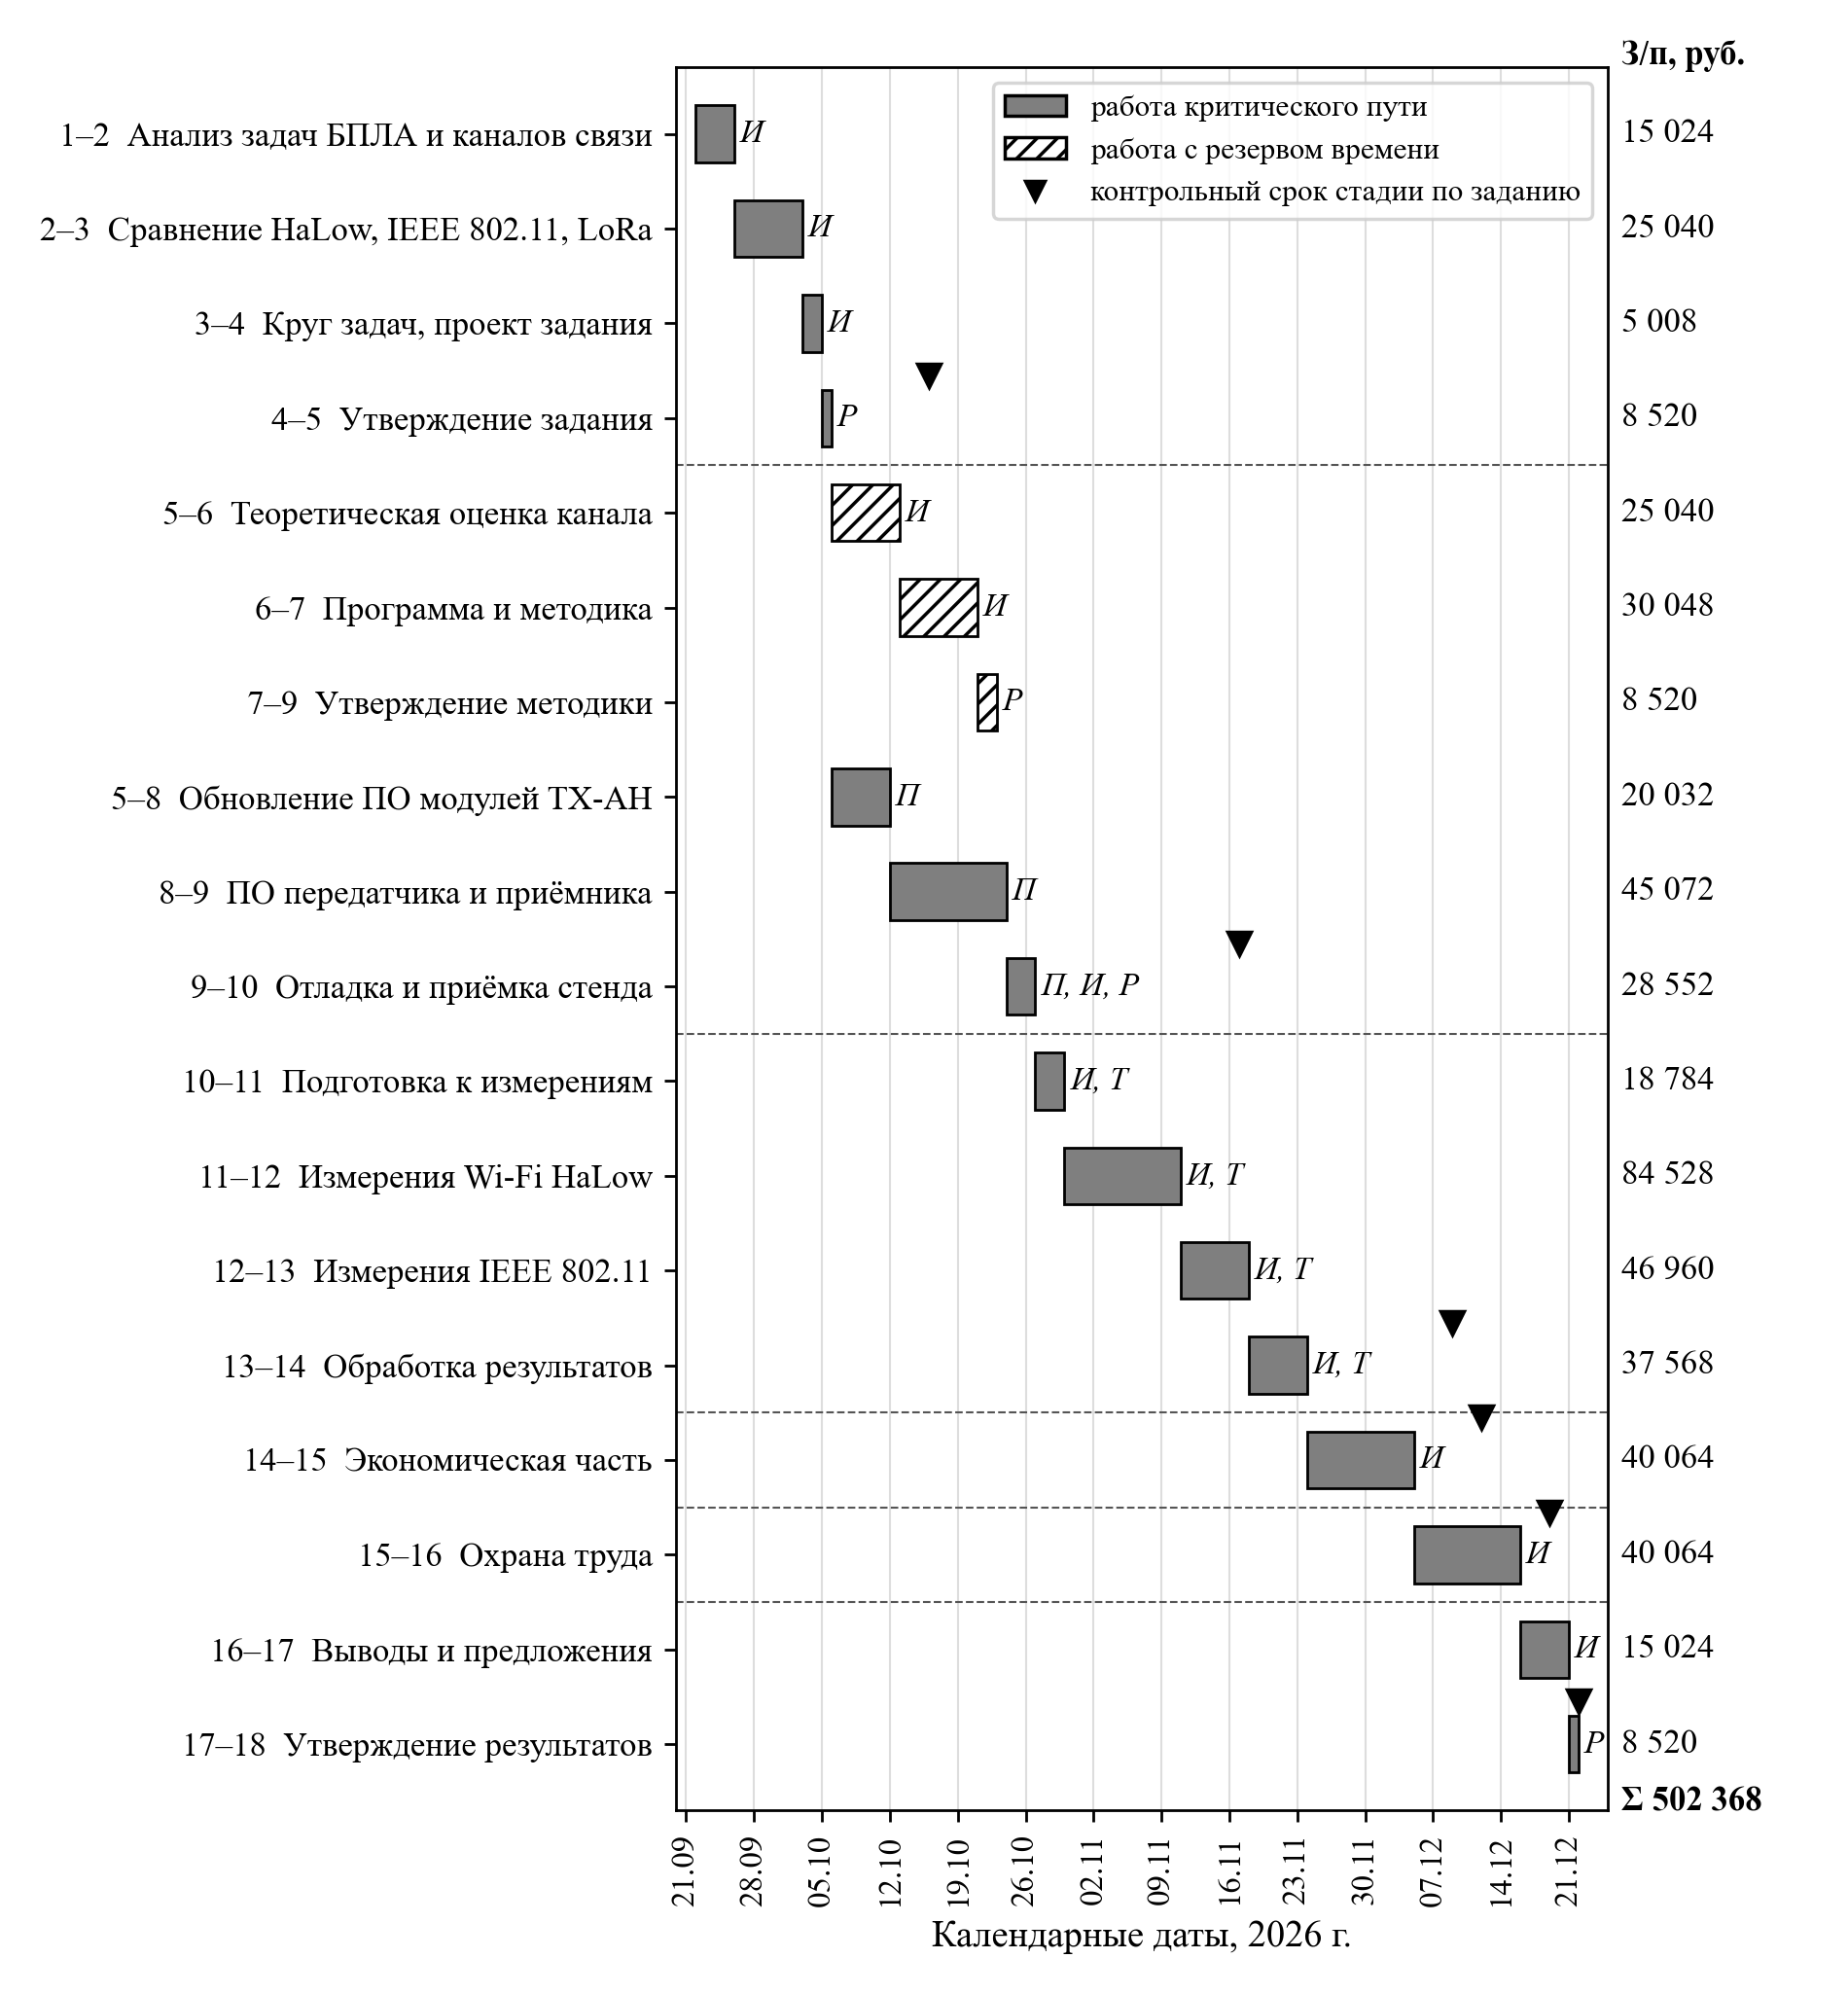

Generate this figure with Python:
# -*- coding: utf-8 -*-
"""Календарный график НИР по работам (диаграмма Ганта) по данным calc_economics.R."""
from datetime import timedelta

import matplotlib
matplotlib.use("Agg")
import matplotlib.dates as mdates
import matplotlib.pyplot as plt
from matplotlib.patches import Patch

from calc_economics import R

plt.rcParams.update({"font.family": "Times New Roman", "font.size": 11})

stages, works = R["stages"], R["net"]["works"]
N = len(works)
fig, ax = plt.subplots(figsize=(7.6, 8.2), dpi=250)
money = lambda x: f"{x:,.0f}".replace(",", " ")

for k, w in enumerate(works):
    y = N - 1 - k
    start = mdates.date2num(w["begin"])
    width = (w["end"] - w["begin"]).days + 1
    ax.barh(y, width, left=start, height=0.6, color="#7f7f7f" if w["crit"] else "white",
            edgecolor="black", linewidth=0.8, hatch=None if w["crit"] else "////")
    ax.text(start + width + 0.6, y, ", ".join(w["days"]), ha="left", va="center", fontsize=9.5,
            style="italic")

# границы стадий и контрольные сроки задания
last_k = {}
for k, w in enumerate(works):
    last_k[w["stage"]] = k
for st, k in last_k.items():
    y = N - 1 - k
    if st < len(stages):
        ax.axhline(y - 0.5, color="#555555", linewidth=0.6, linestyle="--")
    dl = mdates.date2num(stages[st - 1]["deadline"]) + 1
    ax.plot(dl, y + 0.45, marker="v", color="black", markersize=7, zorder=3)

labels = [f"{w['i']}–{w['j']}  {w['short']}" for w in works]
ax.set_yticks(range(N))
ax.set_yticklabels(labels[::-1], fontsize=10)
ax.set_ylim(-0.7, N - 0.3)

# заработная плата по работам — столбец справа
first, last = stages[0]["begin"], stages[-1]["deadline"]
x0, x1 = mdates.date2num(first - timedelta(days=2)), mdates.date2num(last + timedelta(days=4))
ax.set_xlim(x0, x1)
tr = ax.get_yaxis_transform()
ax.text(1.015, N - 0.35, "З/п, руб.", transform=tr, ha="left", va="bottom", fontsize=10, fontweight="bold")
for k, w in enumerate(works):
    ax.text(1.015, N - 1 - k, money(w["zp"]), transform=tr, ha="left", va="center", fontsize=10)
ax.text(1.015, -0.62, "Σ " + money(R["zp_tarif"]), transform=tr, ha="left", va="center", fontsize=10,
        fontweight="bold")

ax.xaxis.set_major_locator(mdates.WeekdayLocator(byweekday=mdates.MO, interval=1))
ax.xaxis.set_major_formatter(mdates.DateFormatter("%d.%m"))
plt.setp(ax.get_xticklabels(), rotation=90, fontsize=9.5)
ax.grid(axis="x", color="#dddddd", linewidth=0.6)
ax.set_axisbelow(True)
ax.set_xlabel("Календарные даты, 2026 г.")

handles = [Patch(facecolor="#7f7f7f", edgecolor="black", label="работа критического пути"),
           Patch(facecolor="white", edgecolor="black", hatch="////", label="работа с резервом времени"),
           plt.Line2D([], [], marker="v", color="black", linestyle="none", label="контрольный срок стадии по заданию")]
ax.legend(handles=handles, loc="upper right", fontsize=9, frameon=True)

fig.tight_layout()
fig.subplots_adjust(right=0.87)
fig.savefig("gantt.png")
print("saved gantt.png")
